Run: headless pygame with SDL's dummy video driver; simulated clock (each Clock.tick advances the game by its frame time, no real sleeping); random seed 0; keys injected as events and as key.get_pressed() state; mouse plan: one left click at the window centre at the start of phase 2, then a move to the lower-right quarter at the start of phase 3.
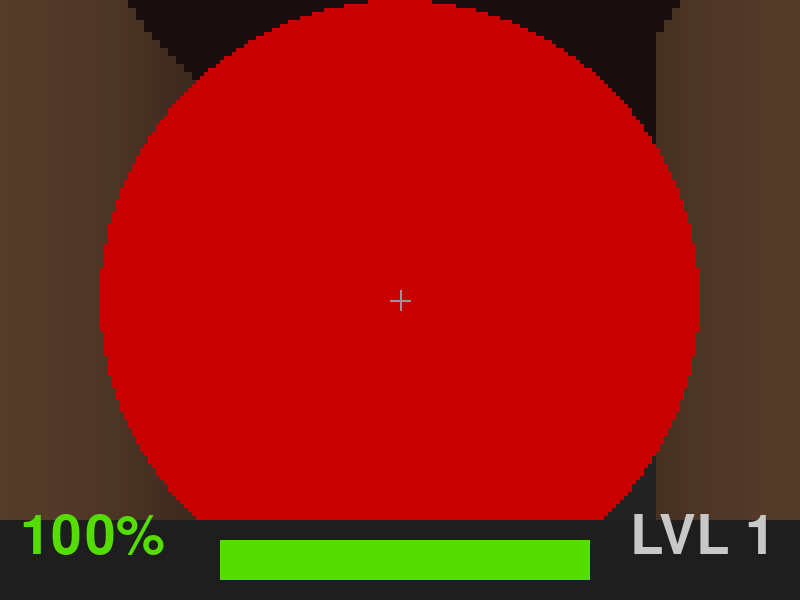
Frame 1 of 4 · flips 1–60 · no input
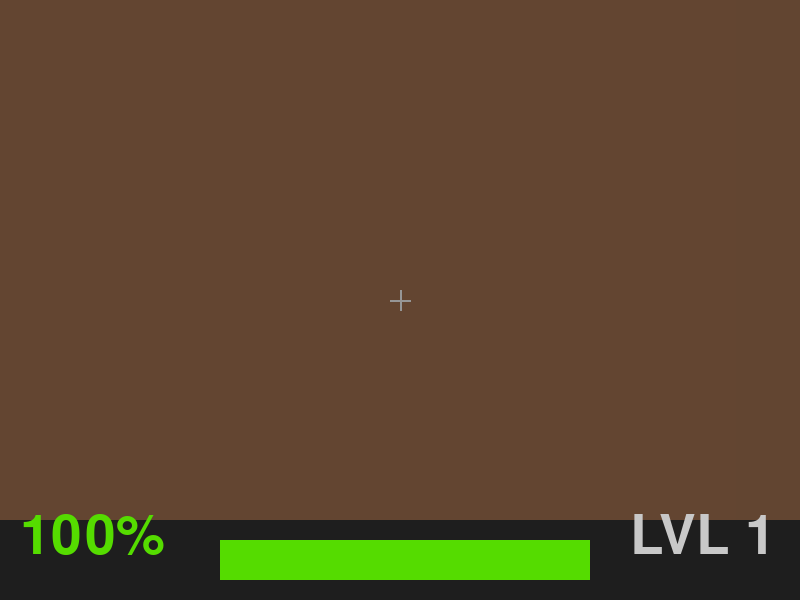
Frame 2 of 4 · flips 61–180 · clicked the window centre · tapped SPACE, RETURN · held RIGHT (→), D
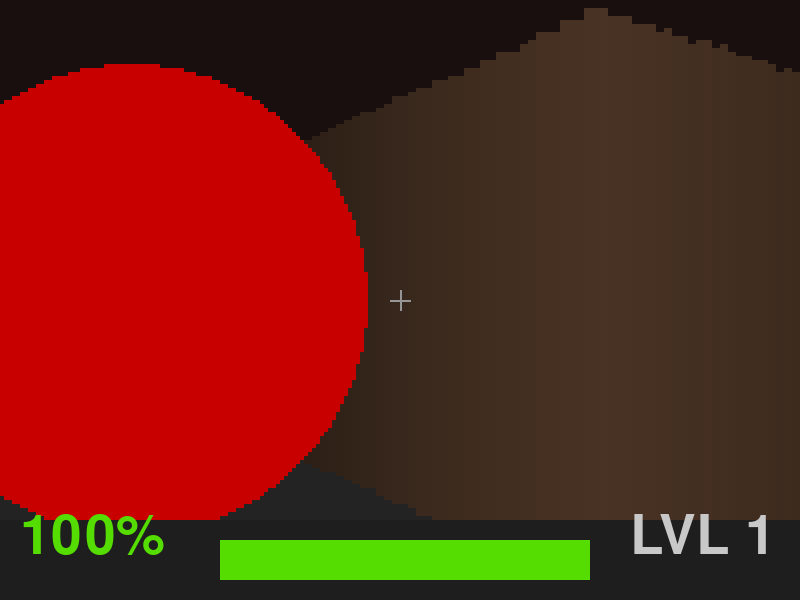
Frame 3 of 4 · flips 181–300 · moved the mouse to the lower-right quarter · held DOWN (↓), S
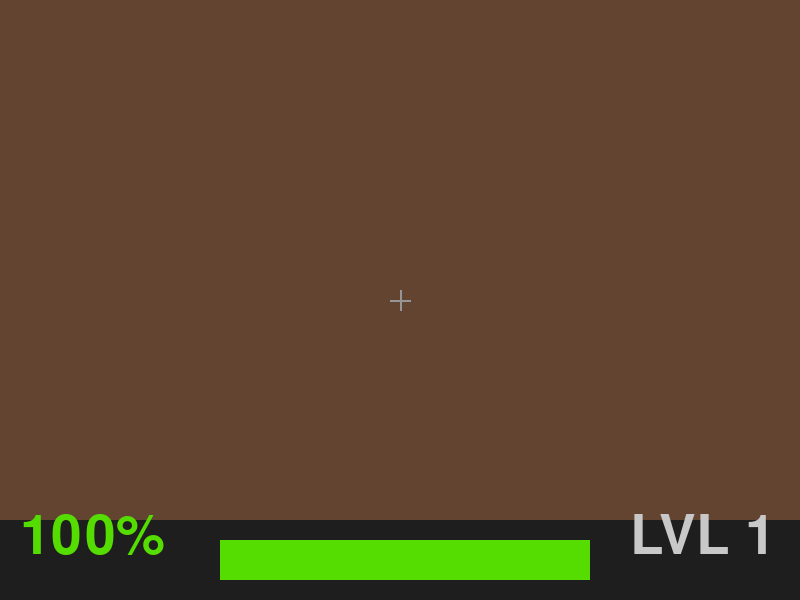
Frame 4 of 4 · flips 301–420 · held LEFT (←), A, UP (↑), W

The pygame program that drew these frames:

import pygame, math, random

# --- Settings ---
W, H = 800, 600
VW, VH = 200, 150 
TILE, MAP_SIZE = 100, 11
FOV, NUM_RAYS = math.pi / 3, 100
STEP, SCALE = FOV / NUM_RAYS, VW // NUM_RAYS

# --- Palette ---
C_WALL, C_DOOR, C_EXIT = (100, 70, 50), (80, 80, 80), (0, 100, 255)
C_ENEMY, C_SKY, C_FLOOR = (200, 0, 0), (25, 15, 15), (35, 35, 35)

def get_maze(size):
    maze = [[1] * size for _ in range(size)]
    def walk(x, y):
        maze[y][x] = 0
        dirs = [(0,1),(0,-1),(1,0),(-1,0)]; random.shuffle(dirs)
        for dx, dy in dirs:
            nx, ny = x+dx*2, y+dy*2
            if 0 < nx < size-1 and 0 < ny < size-1 and maze[ny][nx] == 1:
                maze[y+dy][x+dx] = 0; walk(nx, ny)
    walk(1, 1)
    # Add exit door at bottom right
    maze[size-2][size-2] = 3
    return maze

def get_spawn(m):
    while True:
        rx, ry = random.randint(1, 9), random.randint(1, 9)
        if m[ry][rx] == 0: return rx * TILE + 50, ry * TILE + 50

class Player:
    def __init__(self):
        self.hp, self.level = 10, 1
        self.z, self.vz = 0, 0 # Jump variables
        self.reset_pos()
    def reset_pos(self):
        self.x, self.y, self.a = TILE+50, TILE+50, 0
    def update_jump(self):
        self.z += self.vz
        if self.z > 0 or self.vz > 0: self.vz -= 1
        else: self.z, self.vz = 0, 0

class Enemy:
    def __init__(self, m):
        self.x, self.y = get_spawn(m)
        self.alive, self.last_s = True, 0

# --- Init ---
pygame.init()
pygame.mouse.set_visible(False) # Hide system cursor
sc = pygame.display.set_mode((W, H))
v_sc = pygame.Surface((VW, VH))
clock = pygame.time.Clock()
f_huge = pygame.font.SysFont('Impact', 80)

p = Player()
curr_map = get_maze(MAP_SIZE)
enemies = [Enemy(curr_map) for _ in range(3)]

while True:
    for ev in pygame.event.get():
        if ev.type == pygame.QUIT: exit()
        if ev.type == pygame.KEYDOWN:
            if ev.key == pygame.K_SPACE and p.z == 0: p.vz = 12 # Jump
            if ev.key == pygame.K_e: # Interact
                tx, ty = p.x + math.cos(p.a)*TILE, p.y + math.sin(p.a)*TILE
                mx, my = int(tx/TILE), int(ty/TILE)
                if 0<=mx<11 and 0<=my<11 and curr_map[my][mx] == 3:
                    p.level += 1; curr_map = get_maze(MAP_SIZE); p.reset_pos()
                    enemies = [Enemy(curr_map) for _ in range(2 + p.level)]
        if ev.type == pygame.MOUSEBUTTONDOWN and p.hp > 0:
            for e in enemies:
                edx, edy = e.x - p.x, e.y - p.y
                ea = math.atan2(edy, edx) - p.a
                while ea > math.pi: ea -= 2*math.pi
                while ea < -math.pi: ea += 2*math.pi
                if abs(ea) < 0.15 and e.alive: e.alive = False

    # Movement (WASD + Strafe)
    keys = pygame.key.get_pressed()
    if keys[pygame.K_LEFT]: p.a -= 0.07
    if keys[pygame.K_RIGHT]: p.a += 0.07
    spd, s_a, c_a = 5, math.sin(p.a), math.cos(p.a)
    dx, dy = 0, 0
    if keys[pygame.K_w]: dx += c_a * spd; dy += s_a * spd
    if keys[pygame.K_s]: dx -= c_a * spd; dy -= s_a * spd
    if keys[pygame.K_a]: dx += s_a * spd; dy -= c_a * spd # Strafe Left
    if keys[pygame.K_d]: dx -= s_a * spd; dy += c_a * spd # Strafe Right
    
    if curr_map[int(p.y/TILE)][int((p.x+dx)/TILE)] == 0: p.x += dx
    if curr_map[int((p.y+dy)/TILE)][int(p.x/TILE)] == 0: p.y += dy
    p.update_jump()

    # Rendering
    v_sc.fill(C_SKY)
    pygame.draw.rect(v_sc, C_FLOOR, (0, VH//2 + p.z, VW, VH//2 - p.z))
    dists = []
    for r in range(NUM_RAYS):
        ra = p.a - FOV/2 + r * STEP
        for d in range(1, 1000, 5):
            mx, my = int((p.x+d*math.cos(ra))/TILE), int((p.y+d*math.sin(ra))/TILE)
            if 0<=mx<11 and 0<=my<11 and curr_map[my][mx] > 0:
                d *= math.cos(p.a - ra); dists.append(d)
                h = (VW * TILE) / (d + 0.001)
                sh = 255 / (1 + d * d * 0.00002)
                col = C_WALL if curr_map[my][mx] == 1 else C_EXIT
                v_sc.fill([min(255, c*sh/255) for c in col], (r*SCALE, VH//2-h//2 + p.z, SCALE, h))
                break

    for e in enemies:
        if not e.alive: continue
        edx, edy = e.x - p.x, e.y - p.y
        dist = math.hypot(edx, edy)
        ea = math.atan2(edy, edx) - p.a
        while ea > math.pi: ea -= 2*math.pi
        while ea < -math.pi: ea += 2*math.pi
        if abs(ea) < FOV/2:
            sx = (ea + FOV/2) / FOV * VW
            idx = max(0, min(int(sx // SCALE), len(dists)-1))
            if dist < dists[idx]:
                pygame.draw.circle(v_sc, C_ENEMY, (int(sx), VH//2 + p.z), int(15000/dist))
                if dist < 120 and p.z < 20 and pygame.time.get_ticks() - e.last_s > 1000:
                    p.hp -= 1; e.last_s = pygame.time.get_ticks()

    sc.blit(pygame.transform.scale(v_sc, (W, H)), (0, 0))
    
    # Custom Crosshair
    pygame.draw.line(sc, (150, 150, 150), (W//2-10, H//2), (W//2+10, H//2), 2)
    pygame.draw.line(sc, (150, 150, 150), (W//2, H//2-10), (W//2, H//2+10), 2)

    # Status Bar
    pygame.draw.rect(sc, (30, 30, 30), (0, H-80, W, 80))
    pygame.draw.rect(sc, (200,200,200), (220, H-60, W-430, 40))
    face = (255-(p.hp)*17, 0+p.hp*17+50, 0)
    pygame.draw.rect(sc, face, (220, H-60, p.hp*37, 40))
    sc.blit(f_huge.render(f"{p.hp*10}%", True, face), (20, H-90))
    sc.blit(f_huge.render(f"LVL {p.level}", True, (200,200,200)), (W-170, H-90))

    if p.hp <= 0: exit()
    pygame.display.flip(); clock.tick(60)
